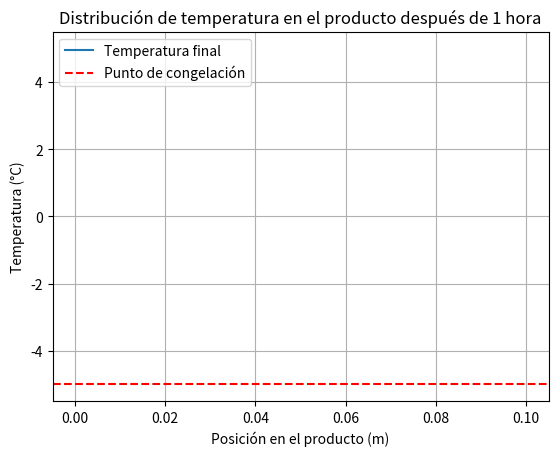

Reproduce this figure in Python.
import numpy as np
import matplotlib.pyplot as plt

# Parámetros del modelo
dx = 0.01  # Tamaño del paso espacial (m)
dt = 1     # Paso de tiempo (s)
L = 0.1    # Tamaño del producto (m)
T_air = -40 # Temperatura del aire (°C)
T_init = 5  # Temperatura inicial del producto (°C)
T_freeze = -5  # Temperatura de congelación del producto (°C)
k = 0.5   # Conductividad térmica (W/m·K)
rho = 900  # Densidad del producto (kg/m³)
c_p = 2.5  # Capacidad calorífica específica (J/g·K)
L_f = 330  # Calor latente de fusión (J/g)
h = 50     # Coeficiente de convección (W/m²·K)

# Discretización
Nx = int(L/dx)  # Número de puntos espaciales
T = np.ones(Nx) * T_init  # Temperatura inicial del producto
alpha = k / (rho * c_p)  # Difusividad térmica
r = alpha * dt / dx**2  # Número de Fourier

# Simulación
time_steps = 3600  # 1 hora de simulación
time = np.arange(0, time_steps, dt)

for t in time:
    T_new = T.copy()
    
    for i in range(1, Nx-1):
        T_new[i] = T[i] + r * (T[i+1] - 2*T[i] + T[i-1])
    
    # Condición de frontera (superficie expuesta al aire)
    T_new[0] = T[0] + (h * dt / (rho * c_p * dx)) * (T_air - T[0])
    
    # Cambio de fase (modelo simplificado)
    freezing_indices = np.where((T >= T_freeze) & (T_new < T_freeze))
    T_new[freezing_indices] = T_freeze
    
    T = T_new.copy()

# Visualización de resultados
plt.plot(np.linspace(0, L, Nx), T, label='Temperatura final')
plt.axhline(y=T_freeze, color='r', linestyle='--', label='Punto de congelación')
plt.xlabel('Posición en el producto (m)')
plt.ylabel('Temperatura (°C)')
plt.title('Distribución de temperatura en el producto después de 1 hora')
plt.legend()
plt.grid()
plt.show()
